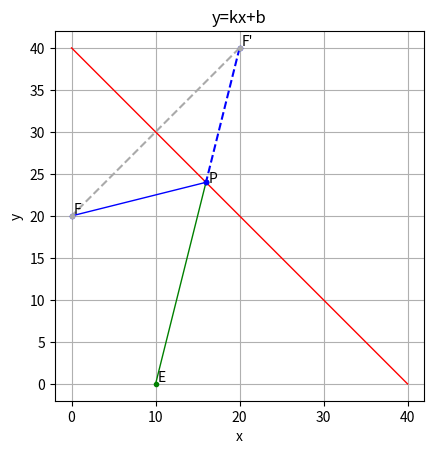

Write Python code to recreate this figure.
# coding:utf-8
import matplotlib.pyplot as plt
import math

# 初二数学作业：求两点到直线的最小距离和
# 清空画布
plt.clf()
k = -1.0
b = 40.0

x = range(0, 41)
y = [k * t + b for t in x]

# F点(0,2)
# E点(1,0)
fx = 0
fy = 20
# F'是F的对称点
fx0 = 20
fy0 = 40

ex = 10
ey = 0

# 最短距离
minD = 1000
# 要得到的最佳位置(x0,y0)
x0 = 0
y0 = 0

for px in range(0, 41):
    py = k * px + b
    # 计算E,F两点到直线kx+b的距离和
    d1 = math.sqrt((px - fx) * (px - fx) + (py - fy) * (py - fy))
    d2 = math.sqrt((px - ex) * (px - ex) + (py - ey) * (py - ey))
    d = d1 + d2
    # print(px, py, d1, d2, d)
    if d < minD:
        minD = d
        x0 = px
        y0 = py

print("E,F两点到直线kx+b的最短距离是：", x0, y0)
print(minD, math.sqrt(17.0))

# plt.plot(x, y)
plt.plot(x, y, linewidth='1', color='r', linestyle='-')
plt.plot([ex, x0], [ey, y0], linewidth='1', color='g', linestyle='-', marker='.')
plt.plot([fx, x0], [fy, y0], linewidth='1', color='b', linestyle='-', marker='.')

# F'为F的对称点
plt.plot([fx0, x0], [fy0, y0], color='b', linestyle='--', marker='.')
# 连接 F和F'
plt.plot([fx0, fx], [fy0, fy], color='#AAAAAA', linestyle='--', marker='.')

plt.annotate("F", xy=(fx, fy), xytext=(fx+.2, fy+.2))
plt.annotate("F'", xy=(fx0, fy0), xytext=(fx0+.2, fy0+.2))
plt.annotate("E", xy=(ex, ey), xytext=(ex+.2, ey+.2))
plt.annotate("P", xy=(x0, y0), xytext=(x0+.3, y0))

# 在屏幕上显示
plt.title("y=kx+b")
plt.xlabel('x')
plt.ylabel('y')
ax = plt.gca()
# 宽高比=1
ax.set_aspect(1)
plt.grid()
plt.show()
